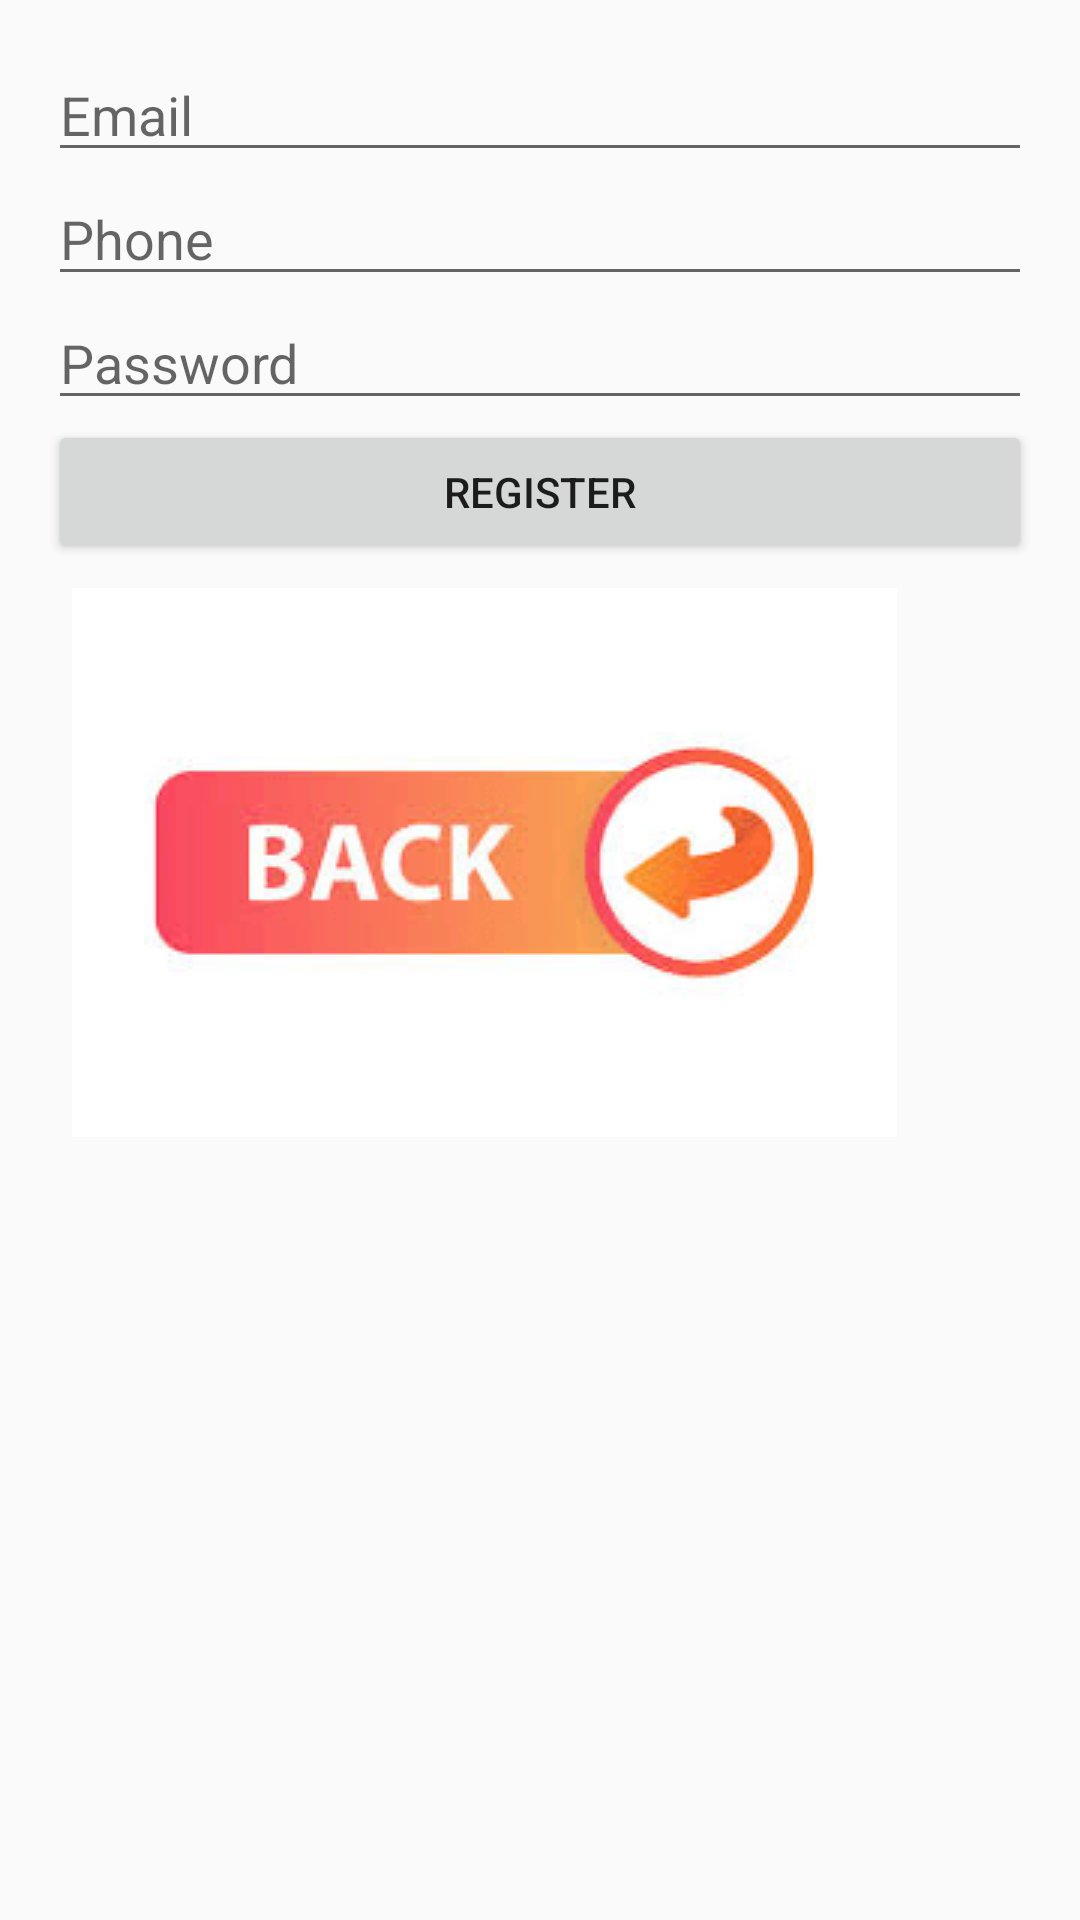

Layout XML and referenced resources for this Android screen:
<!-- AndroidManifest.xml: application theme AppTheme -->
<!-- res/layout/activity_register.xml -->
<?xml version="1.0" encoding="utf-8"?>
<LinearLayout xmlns:android="http://schemas.android.com/apk/res/android"
    android:layout_width="match_parent"
    android:layout_height="match_parent"
    xmlns:app="http://schemas.android.com/apk/res-auto"
    android:orientation="vertical"
    android:padding="16dp">

    <EditText
        android:id="@+id/registerEmail"
        android:layout_width="match_parent"
        android:layout_height="wrap_content"
        android:hint="Email" />

    <EditText
        android:id="@+id/registerPhone"
        android:layout_width="match_parent"
        android:layout_height="wrap_content"
        android:hint="Phone" />

    <EditText
        android:id="@+id/registerPassword"
        android:layout_width="match_parent"
        android:layout_height="wrap_content"
        android:hint="Password"
        android:inputType="textPassword" />

    <Button
        android:id="@+id/registerButton"
        android:layout_width="match_parent"
        android:layout_height="wrap_content"
        android:text="Register" />


    <ImageView
        android:id="@+id/customBackButton"
        android:layout_width="wrap_content"
        android:layout_height="wrap_content"
        android:src="@drawable/back_button"
        android:contentDescription="Back"
        android:layout_alignParentStart="true"
        android:layout_alignParentTop="true"
        android:padding="8dp"
        android:clickable="true"
        android:focusable="true" />










</LinearLayout>
<!-- resources referenced by this layout -->
<resources>
  <!-- drawable back_button: png bitmap (drawable, 9252 bytes) -->
  <style name="AppTheme" parent="Theme.AppCompat.Light.DarkActionBar">
          
  
  
          <item name="colorPrimary">@color/colorPrimary</item>
          <item name="colorPrimaryDark">@color/colorPrimaryDark</item>
          <item name="colorAccent">@color/colorAccent</item>
      </style>
  <color name="colorPrimary">#3F51B5</color>
  <color name="colorPrimaryDark">#303F9F</color>
  <color name="colorAccent">#FF4081</color>
</resources>
